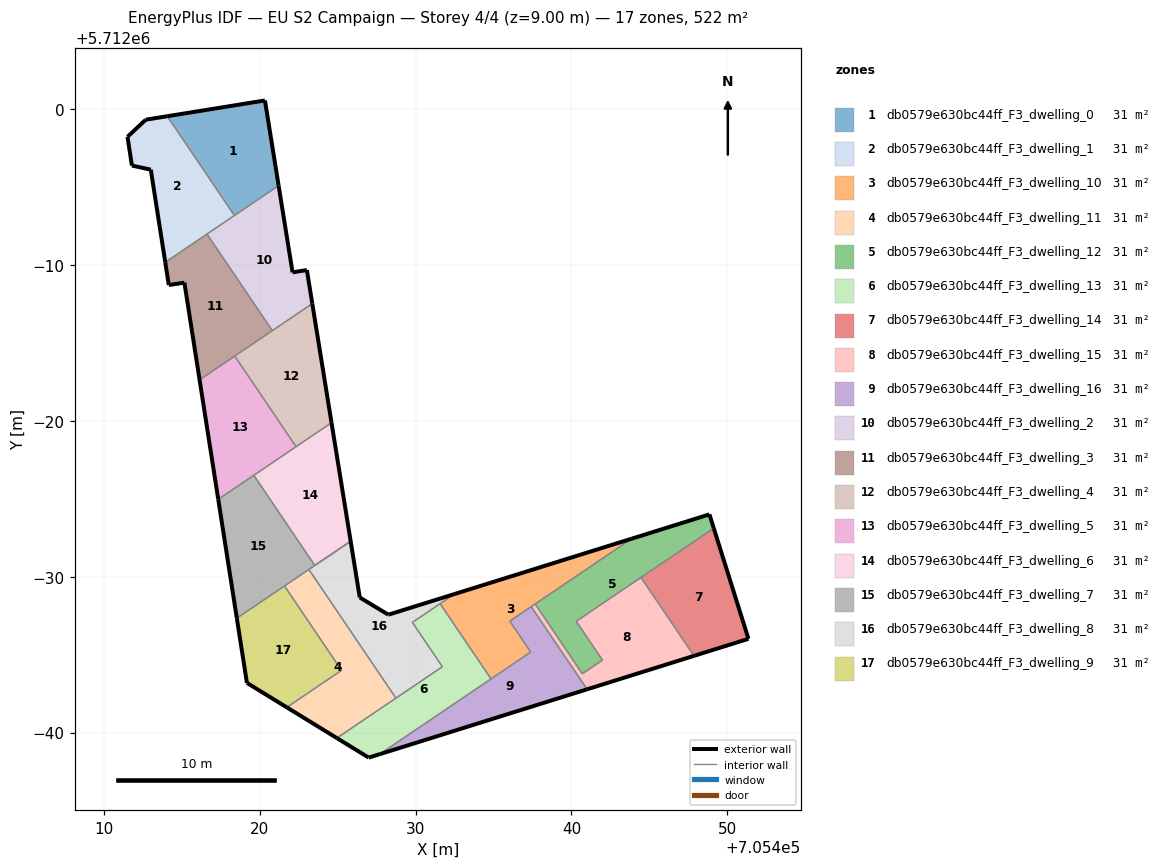
=== STOREY PLAN SPEC (per zone: floor XY polygon, exterior-wall plan segments, windows/doors) ===
zone 1: db0579e630bc44ff_F3_dwelling_0  (30.7 m²)
  floor: (705421.21, 5711995.10) (705420.33, 5712000.57) (705414.06, 5711999.55) (705418.37, 5711993.18)
  exterior wall: (705414.06, 5711999.55) – (705420.33, 5712000.57)  [6.3 m]
  exterior wall: (705420.33, 5712000.57) – (705421.21, 5711995.10)  [5.5 m]
  interior walls: 2
zone 2: db0579e630bc44ff_F3_dwelling_1  (30.7 m²)
  floor: (705418.37, 5711993.18) (705414.06, 5711999.55) (705412.68, 5711999.33) (705411.51, 5711998.24) (705411.79, 5711996.39) (705413.01, 5711996.12) (705413.93, 5711990.18)
  exterior wall: (705413.01, 5711996.12) – (705411.79, 5711996.39)  [1.2 m]
  exterior wall: (705411.79, 5711996.39) – (705411.51, 5711998.24)  [1.9 m]
  exterior wall: (705411.51, 5711998.24) – (705412.68, 5711999.33)  [1.6 m]
  exterior wall: (705412.68, 5711999.33) – (705414.06, 5711999.55)  [1.4 m]
  exterior wall: (705413.93, 5711990.18) – (705413.01, 5711996.12)  [6.0 m]
  interior walls: 3
zone 3: db0579e630bc44ff_F3_dwelling_10  (30.7 m²)
  floor: (705437.39, 5711965.17) (705436.04, 5711967.15) (705437.59, 5711968.20) (705437.67, 5711968.25) (705443.86, 5711972.44) (705432.48, 5711968.89) (705431.57, 5711968.27) (705434.84, 5711963.45)
  exterior wall: (705432.48, 5711968.89) – (705443.86, 5711972.44)  [11.9 m]
  interior walls: 8
zone 4: db0579e630bc44ff_F3_dwelling_11  (30.7 m²)
  floor: (705428.74, 5711962.21) (705423.15, 5711970.47) (705421.58, 5711969.41) (705425.25, 5711964.00) (705421.73, 5711961.62) (705424.95, 5711959.65)
  exterior wall: (705424.95, 5711959.65) – (705421.73, 5711961.62)  [3.8 m]
  interior walls: 5
zone 5: db0579e630bc44ff_F3_dwelling_12  (30.7 m²)
  floor: (705441.99, 5711964.65) (705440.31, 5711967.14) (705449.13, 5711973.11) (705448.85, 5711974.00) (705443.86, 5711972.44) (705437.67, 5711968.25) (705440.70, 5711963.78)
  exterior wall: (705448.85, 5711974.00) – (705449.13, 5711973.11)  [0.9 m]
  exterior wall: (705443.86, 5711972.44) – (705448.85, 5711974.00)  [5.2 m]
  interior walls: 6
zone 6: db0579e630bc44ff_F3_dwelling_13  (30.7 m²)
  floor: (705434.84, 5711963.45) (705431.57, 5711968.27) (705429.79, 5711967.07) (705431.72, 5711964.23) (705424.95, 5711959.65) (705426.99, 5711958.39) (705427.70, 5711958.62)
  exterior wall: (705427.70, 5711958.62) – (705426.99, 5711958.39)  [0.7 m]
  exterior wall: (705426.99, 5711958.39) – (705424.95, 5711959.65)  [2.4 m]
  interior walls: 6
zone 7: db0579e630bc44ff_F3_dwelling_14  (30.7 m²)
  floor: (705451.36, 5711966.02) (705449.13, 5711973.11) (705444.46, 5711969.96) (705447.86, 5711964.92)
  exterior wall: (705451.36, 5711966.02) – (705447.86, 5711964.92)  [3.7 m]
  exterior wall: (705449.13, 5711973.11) – (705451.36, 5711966.02)  [7.4 m]
  interior walls: 2
zone 8: db0579e630bc44ff_F3_dwelling_15  (30.7 m²)
  floor: (705447.86, 5711964.92) (705444.46, 5711969.96) (705440.31, 5711967.14) (705441.99, 5711964.65) (705440.70, 5711963.78) (705437.67, 5711968.25) (705437.42, 5711968.08) (705441.00, 5711962.78)
  exterior wall: (705447.86, 5711964.92) – (705441.00, 5711962.78)  [7.2 m]
  interior walls: 8
zone 9: db0579e630bc44ff_F3_dwelling_16  (30.7 m²)
  floor: (705441.00, 5711962.78) (705437.42, 5711968.08) (705436.04, 5711967.15) (705437.39, 5711965.17) (705427.70, 5711958.62)
  exterior wall: (705441.00, 5711962.78) – (705427.70, 5711958.62)  [13.9 m]
  interior walls: 5
zone 10: db0579e630bc44ff_F3_dwelling_2  (30.7 m²)
  floor: (705423.37, 5711987.53) (705423.02, 5711989.68) (705422.10, 5711989.53) (705421.21, 5711995.10) (705416.61, 5711991.99) (705420.81, 5711985.79)
  exterior wall: (705421.21, 5711995.10) – (705422.10, 5711989.53)  [5.6 m]
  exterior wall: (705422.10, 5711989.53) – (705423.02, 5711989.68)  [0.9 m]
  exterior wall: (705423.02, 5711989.68) – (705423.37, 5711987.53)  [2.2 m]
  interior walls: 4
zone 11: db0579e630bc44ff_F3_dwelling_3  (30.7 m²)
  floor: (705420.81, 5711985.79) (705416.61, 5711991.99) (705413.93, 5711990.18) (705414.16, 5711988.72) (705415.16, 5711988.87) (705416.14, 5711982.64)
  exterior wall: (705415.16, 5711988.87) – (705414.16, 5711988.72)  [1.0 m]
  exterior wall: (705414.16, 5711988.72) – (705413.93, 5711990.18)  [1.5 m]
  exterior wall: (705416.14, 5711982.64) – (705415.16, 5711988.87)  [6.3 m]
  interior walls: 4
zone 12: db0579e630bc44ff_F3_dwelling_4  (30.7 m²)
  floor: (705424.60, 5711979.89) (705423.37, 5711987.53) (705418.39, 5711984.16) (705422.33, 5711978.35)
  exterior wall: (705423.37, 5711987.53) – (705424.60, 5711979.89)  [7.7 m]
  interior walls: 4
zone 13: db0579e630bc44ff_F3_dwelling_5  (30.7 m²)
  floor: (705422.33, 5711978.35) (705418.39, 5711984.16) (705416.14, 5711982.64) (705417.33, 5711974.97)
  exterior wall: (705417.33, 5711974.97) – (705416.14, 5711982.64)  [7.8 m]
  interior walls: 4
zone 14: db0579e630bc44ff_F3_dwelling_6  (30.7 m²)
  floor: (705425.83, 5711972.28) (705424.60, 5711979.89) (705419.62, 5711976.51) (705423.53, 5711970.73)
  exterior wall: (705424.60, 5711979.89) – (705425.83, 5711972.28)  [7.7 m]
  interior walls: 4
zone 15: db0579e630bc44ff_F3_dwelling_7  (30.7 m²)
  floor: (705423.53, 5711970.73) (705419.62, 5711976.51) (705417.33, 5711974.97) (705418.53, 5711967.34)
  exterior wall: (705418.53, 5711967.34) – (705417.33, 5711974.97)  [7.7 m]
  interior walls: 7
zone 16: db0579e630bc44ff_F3_dwelling_8  (30.7 m²)
  floor: (705431.72, 5711964.23) (705429.79, 5711967.07) (705432.48, 5711968.89) (705428.25, 5711967.57) (705426.42, 5711968.67) (705425.83, 5711972.28) (705423.15, 5711970.47) (705428.74, 5711962.21)
  exterior wall: (705426.42, 5711968.67) – (705428.25, 5711967.57)  [2.1 m]
  exterior wall: (705428.25, 5711967.57) – (705432.48, 5711968.89)  [4.4 m]
  exterior wall: (705425.83, 5711972.28) – (705426.42, 5711968.67)  [3.7 m]
  interior walls: 7
zone 17: db0579e630bc44ff_F3_dwelling_9  (30.7 m²)
  floor: (705425.25, 5711964.00) (705421.58, 5711969.41) (705418.53, 5711967.34) (705419.18, 5711963.19) (705421.73, 5711961.62)
  exterior wall: (705419.18, 5711963.19) – (705418.53, 5711967.34)  [4.2 m]
  exterior wall: (705421.73, 5711961.62) – (705419.18, 5711963.19)  [3.0 m]
  interior walls: 3

=== DERIVED (storey summary) ===
Building: EU S2 Campaign
Storey: 4 of 4  (floor level z = 9.00 m)
Storey gross floor area: 522.4 m²
Zones on this storey: 17
  - db0579e630bc44ff_F3_dwelling_0: floor 30.7 m²; exterior wall 11.9 m (35.6 m²); WWR 0.0%
  - db0579e630bc44ff_F3_dwelling_1: floor 30.7 m²; exterior wall 12.1 m (36.4 m²); WWR 0.0%
  - db0579e630bc44ff_F3_dwelling_10: floor 30.7 m²; exterior wall 11.9 m (35.8 m²); WWR 0.0%
  - db0579e630bc44ff_F3_dwelling_11: floor 30.7 m²; exterior wall 3.8 m (11.3 m²); WWR 0.0%
  - db0579e630bc44ff_F3_dwelling_12: floor 30.7 m²; exterior wall 6.2 m (18.5 m²); WWR 0.0%
  - db0579e630bc44ff_F3_dwelling_13: floor 30.7 m²; exterior wall 3.1 m (9.4 m²); WWR 0.0%
  - db0579e630bc44ff_F3_dwelling_14: floor 30.7 m²; exterior wall 11.1 m (33.3 m²); WWR 0.0%
  - db0579e630bc44ff_F3_dwelling_15: floor 30.7 m²; exterior wall 7.2 m (21.6 m²); WWR 0.0%
  - db0579e630bc44ff_F3_dwelling_16: floor 30.7 m²; exterior wall 13.9 m (41.8 m²); WWR 0.0%
  - db0579e630bc44ff_F3_dwelling_2: floor 30.7 m²; exterior wall 8.8 m (26.3 m²); WWR 0.0%
  - db0579e630bc44ff_F3_dwelling_3: floor 30.7 m²; exterior wall 8.8 m (26.4 m²); WWR 0.0%
  - db0579e630bc44ff_F3_dwelling_4: floor 30.7 m²; exterior wall 7.7 m (23.2 m²); WWR 0.0%
  - db0579e630bc44ff_F3_dwelling_5: floor 30.7 m²; exterior wall 7.8 m (23.3 m²); WWR 0.0%
  - db0579e630bc44ff_F3_dwelling_6: floor 30.7 m²; exterior wall 7.7 m (23.1 m²); WWR 0.0%
  - db0579e630bc44ff_F3_dwelling_7: floor 30.7 m²; exterior wall 7.7 m (23.2 m²); WWR 0.0%
  - db0579e630bc44ff_F3_dwelling_8: floor 30.7 m²; exterior wall 10.2 m (30.7 m²); WWR 0.0%
  - db0579e630bc44ff_F3_dwelling_9: floor 30.7 m²; exterior wall 7.2 m (21.6 m²); WWR 0.0%
Zone adjacency (shared interzone walls):
  - db0579e630bc44ff_F3_dwelling_0 ↔ db0579e630bc44ff_F3_dwelling_1
  - db0579e630bc44ff_F3_dwelling_0 ↔ db0579e630bc44ff_F3_dwelling_2
  - db0579e630bc44ff_F3_dwelling_1 ↔ db0579e630bc44ff_F3_dwelling_2
  - db0579e630bc44ff_F3_dwelling_1 ↔ db0579e630bc44ff_F3_dwelling_3
  - db0579e630bc44ff_F3_dwelling_10 ↔ db0579e630bc44ff_F3_dwelling_12
  - db0579e630bc44ff_F3_dwelling_10 ↔ db0579e630bc44ff_F3_dwelling_13
  - db0579e630bc44ff_F3_dwelling_10 ↔ db0579e630bc44ff_F3_dwelling_15
  - db0579e630bc44ff_F3_dwelling_10 ↔ db0579e630bc44ff_F3_dwelling_16
  - db0579e630bc44ff_F3_dwelling_10 ↔ db0579e630bc44ff_F3_dwelling_8
  - db0579e630bc44ff_F3_dwelling_11 ↔ db0579e630bc44ff_F3_dwelling_13
  - db0579e630bc44ff_F3_dwelling_11 ↔ db0579e630bc44ff_F3_dwelling_7
  - db0579e630bc44ff_F3_dwelling_11 ↔ db0579e630bc44ff_F3_dwelling_8
  - db0579e630bc44ff_F3_dwelling_11 ↔ db0579e630bc44ff_F3_dwelling_9
  - db0579e630bc44ff_F3_dwelling_12 ↔ db0579e630bc44ff_F3_dwelling_14
  - db0579e630bc44ff_F3_dwelling_12 ↔ db0579e630bc44ff_F3_dwelling_15
  - db0579e630bc44ff_F3_dwelling_13 ↔ db0579e630bc44ff_F3_dwelling_16
  - db0579e630bc44ff_F3_dwelling_13 ↔ db0579e630bc44ff_F3_dwelling_8
  - db0579e630bc44ff_F3_dwelling_14 ↔ db0579e630bc44ff_F3_dwelling_15
  - db0579e630bc44ff_F3_dwelling_15 ↔ db0579e630bc44ff_F3_dwelling_16
  - db0579e630bc44ff_F3_dwelling_2 ↔ db0579e630bc44ff_F3_dwelling_3
  - db0579e630bc44ff_F3_dwelling_2 ↔ db0579e630bc44ff_F3_dwelling_4
  - db0579e630bc44ff_F3_dwelling_3 ↔ db0579e630bc44ff_F3_dwelling_4
  - db0579e630bc44ff_F3_dwelling_3 ↔ db0579e630bc44ff_F3_dwelling_5
  - db0579e630bc44ff_F3_dwelling_4 ↔ db0579e630bc44ff_F3_dwelling_5
  - db0579e630bc44ff_F3_dwelling_4 ↔ db0579e630bc44ff_F3_dwelling_6
  - db0579e630bc44ff_F3_dwelling_5 ↔ db0579e630bc44ff_F3_dwelling_6
  - db0579e630bc44ff_F3_dwelling_5 ↔ db0579e630bc44ff_F3_dwelling_7
  - db0579e630bc44ff_F3_dwelling_6 ↔ db0579e630bc44ff_F3_dwelling_7
  - db0579e630bc44ff_F3_dwelling_7 ↔ db0579e630bc44ff_F3_dwelling_8
  - db0579e630bc44ff_F3_dwelling_7 ↔ db0579e630bc44ff_F3_dwelling_9